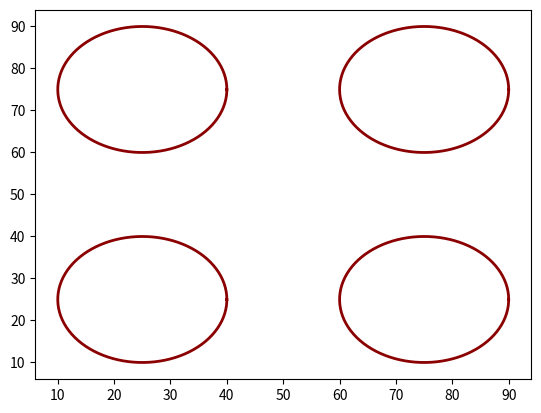

Recreate this plot in Python.

"""
Create the map for the pursuit evasion game
author: Jiebang
"""

import numpy as np
import matplotlib.pyplot as plt
import random
import math

class PurEvaMap(object):
    '''
    Map:
                length
        ------------------------
        -                      - 
        -                      -
        -                      - width
        -                      -
        -                      -
       0------------------------
    '''
    def __init__(self,length,width):
        self.length = length
        self.width = width
        self.pos_obstacle = [[length/4, width/4],
                            [3*length/4, width/4], 
                            [length/4, 3*width/4], 
                            [3*length/4, 3*width/4]]
        self.radius_obstacle = [15,15,15,15]

    def collection_detection(self,x,y):
        if x < 0 or x > self.length:
            return True
        elif y < 0 or y > self.width:
            return True
        else:
            return False
    
    def generate_obstacle(self):
        """
        bulid obstacle of map
        """
        def _cal_distance(a_pos,b_pos):
            return math.sqrt((a_pos[0]-b_pos[0])**2 + (a_pos[1]-b_pos[1])**2)
        
        center_a = [random.random()*40+30,random.random()*40+30]
        center_b = []
        for i in range(3):
            center_b_tem = [random.random()*80+10,random.random()*80+10]
            while _cal_distance(center_b_tem,center_a) <= 25:
                center_b_tem = [random.random()*80+10,random.random()*80+10]
            center_b.append(center_b_tem)
        
        return center_a, center_b

    def polt_obstacle(self):
        circle_theta = np.linspace(0, 2 * np.pi, 200)
        circle_x = self.radius_obstacle[0]*np.cos(circle_theta) + self.pos_obstacle[0][0]
        circle_y = self.radius_obstacle[0]*np.sin(circle_theta) + self.pos_obstacle[0][1]
        plt.plot(circle_x,circle_y,color="darkred", linewidth=2)
        for i in range(3):
            circle_x = self.radius_obstacle[i+1]*np.cos(circle_theta) + self.pos_obstacle[i+1][0]
            circle_y = self.radius_obstacle[i+1]*np.sin(circle_theta) + self.pos_obstacle[i+1][1]
            plt.plot(circle_x,circle_y,color="darkred", linewidth=2)
        # plt.show()
        # plt.xlim(0,100)
        # plt.ylim(0,100)
    
    def draw_map(self):
        pass

    def obstacle_collision_detection(self, pos):
        collision_flag = False
        def _cal_distance(a_pos,b_pos):
            return math.sqrt((a_pos[0]-b_pos[0])**2 + (a_pos[1]-b_pos[1])**2)
        for i in range(4):
            if _cal_distance(self.pos_obstacle[i], pos) <= self.radius_obstacle[i]:
                collision_flag = True
                break
        if pos[0] >= self.length or pos[0] <=0 or pos[1] <= 0 or pos[1] >= self.width:
            collision_flag = True
        return collision_flag

if __name__ == "__main__":
    map = PurEvaMap(100,100)
    map.polt_obstacle()
    plt.show()
